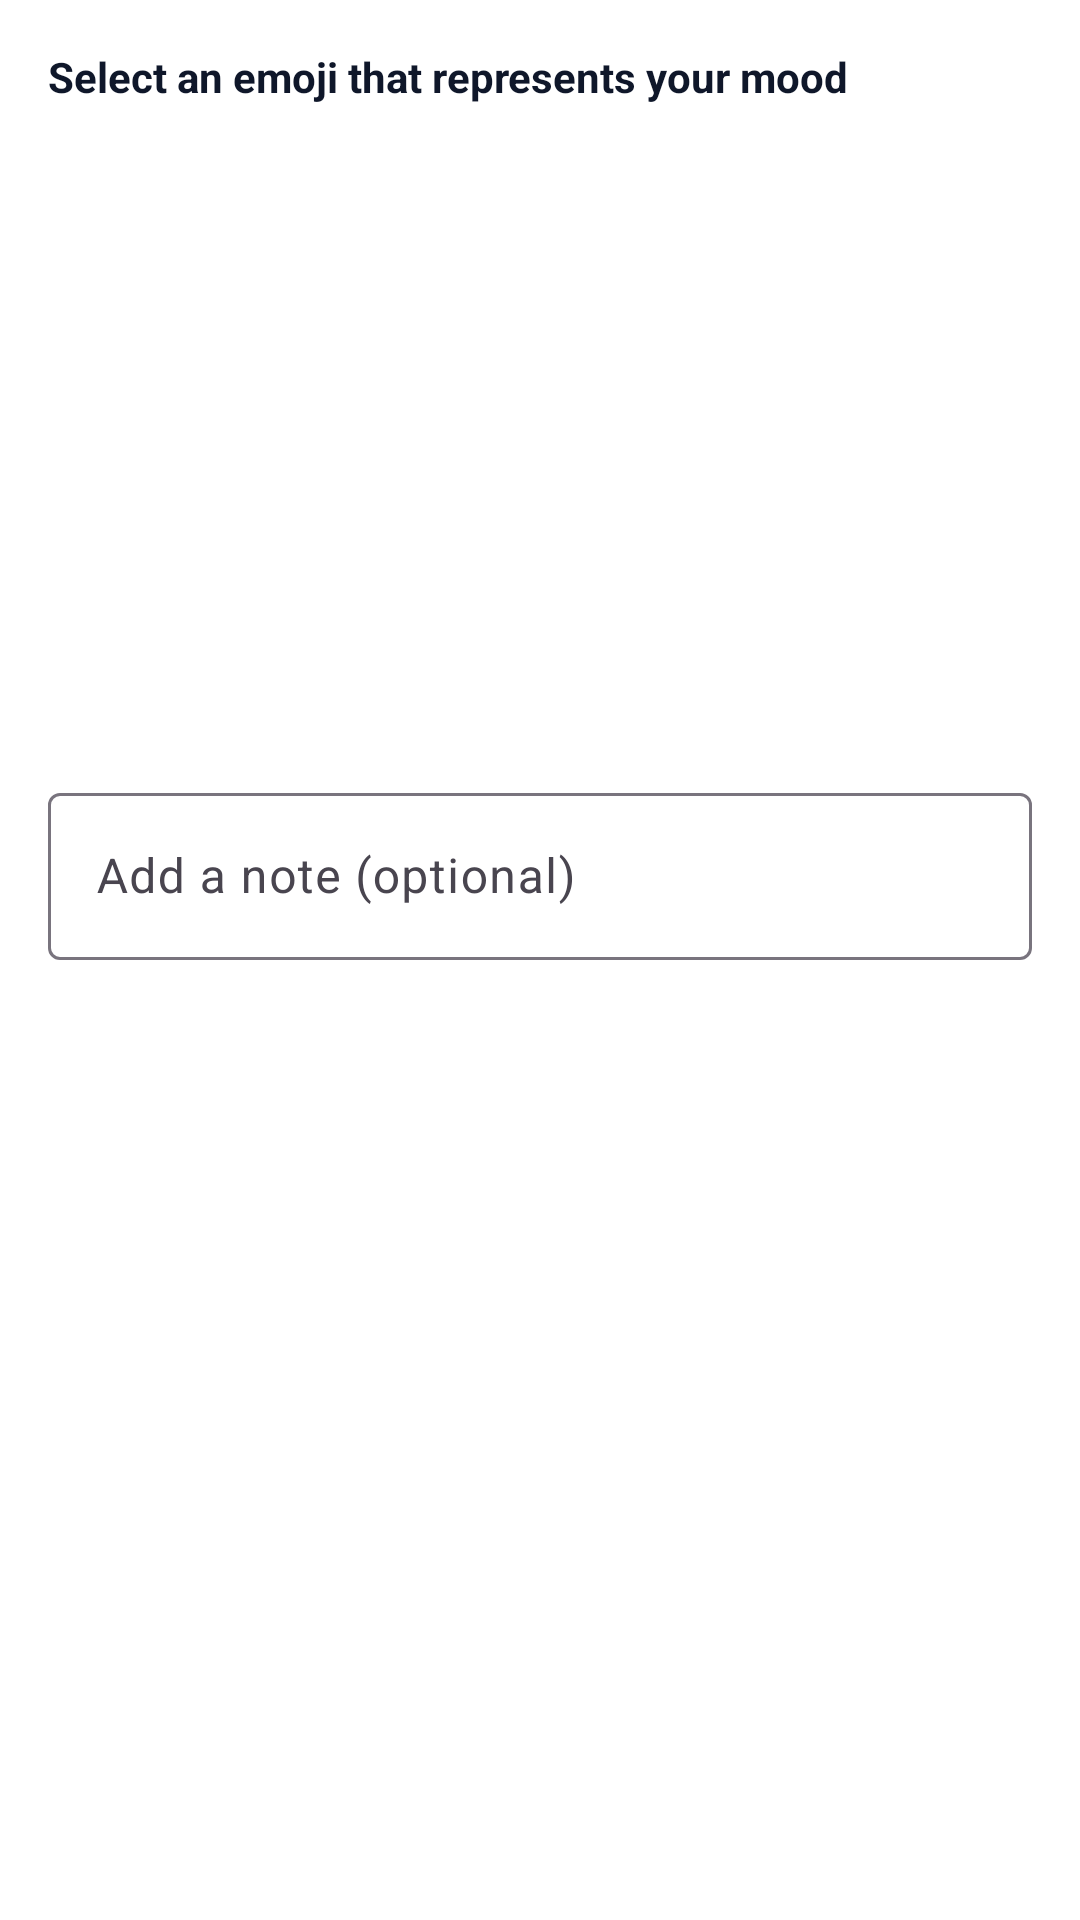

Layout XML and referenced resources for this Android screen:
<!-- AndroidManifest.xml: application theme Theme.BrightWell -->
<!-- res/layout/dialog_add_mood.xml -->
<?xml version="1.0" encoding="utf-8"?>
<LinearLayout xmlns:android="http://schemas.android.com/apk/res/android"
    android:layout_width="match_parent"
    android:layout_height="wrap_content"
    android:orientation="vertical"
    android:padding="16dp">

    <TextView
        android:layout_width="wrap_content"
        android:layout_height="wrap_content"
        android:text="@string/select_emoji"
        android:textColor="@color/text_primary"
        android:textSize="14sp"
        android:textStyle="bold" />

    <androidx.recyclerview.widget.RecyclerView
        android:id="@+id/recyclerViewEmojis"
        android:layout_width="match_parent"
        android:layout_height="200dp"
        android:layout_marginTop="8dp" />

    <com.google.android.material.textfield.TextInputLayout
        android:layout_width="match_parent"
        android:layout_height="wrap_content"
        android:layout_marginTop="16dp"
        android:hint="@string/mood_note">

        <com.google.android.material.textfield.TextInputEditText
            android:id="@+id/editTextMoodNote"
            android:layout_width="match_parent"
            android:layout_height="wrap_content"
            android:inputType="textCapSentences|textMultiLine"
            android:maxLines="3" />
    </com.google.android.material.textfield.TextInputLayout>

</LinearLayout>
<!-- resources referenced by this layout -->
<resources>
  <color name="text_primary">#0F172A</color>
  <string name="mood_note">Add a note (optional)</string>
  <string name="select_emoji">Select an emoji that represents your mood</string>
  <style name="Theme.BrightWell" parent="Base.Theme.BrightWell" />
  <style name="Base.Theme.BrightWell" parent="Theme.Material3.Light.NoActionBar">
          
          <item name="colorPrimary">@color/primary</item>
          <item name="colorPrimaryVariant">@color/primary_dark</item>
          <item name="colorOnPrimary">@color/white</item>
          
          
          <item name="colorSecondary">@color/secondary</item>
          <item name="colorSecondaryVariant">@color/secondary_dark</item>
          <item name="colorOnSecondary">@color/white</item>
          
          
          <item name="android:colorBackground">@color/background</item>
          <item name="colorSurface">@color/surface</item>
          <item name="colorOnBackground">@color/text_primary</item>
          <item name="colorOnSurface">@color/text_primary</item>
          
          
          <item name="android:statusBarColor">@color/white</item>
          <item name="android:windowLightStatusBar">true</item>
          
          
          <item name="android:navigationBarColor">@color/white</item>
          <item name="android:windowLightNavigationBar">true</item>
          
          
          <item name="shapeAppearanceSmallComponent">@style/ShapeAppearance.BrightWell.SmallComponent</item>
          <item name="shapeAppearanceMediumComponent">@style/ShapeAppearance.BrightWell.MediumComponent</item>
          <item name="shapeAppearanceLargeComponent">@style/ShapeAppearance.BrightWell.LargeComponent</item>
      </style>
  <color name="primary">#4CAF50</color>
  <color name="primary_dark">#388E3C</color>
  <color name="white">#FFFFFF</color>
  <color name="secondary">#06B6D4</color>
  <color name="secondary_dark">#0891B2</color>
  <color name="background">#FFFFFF</color>
  <color name="surface">#FFFFFF</color>
  <style name="ShapeAppearance.BrightWell.SmallComponent" parent="ShapeAppearance.Material3.SmallComponent">
          <item name="cornerFamily">rounded</item>
          <item name="cornerSize">16dp</item>
      </style>
  <style name="ShapeAppearance.BrightWell.MediumComponent" parent="ShapeAppearance.Material3.MediumComponent">
          <item name="cornerFamily">rounded</item>
          <item name="cornerSize">24dp</item>
      </style>
  <style name="ShapeAppearance.BrightWell.LargeComponent" parent="ShapeAppearance.Material3.LargeComponent">
          <item name="cornerFamily">rounded</item>
          <item name="cornerSize">28dp</item>
      </style>
</resources>
